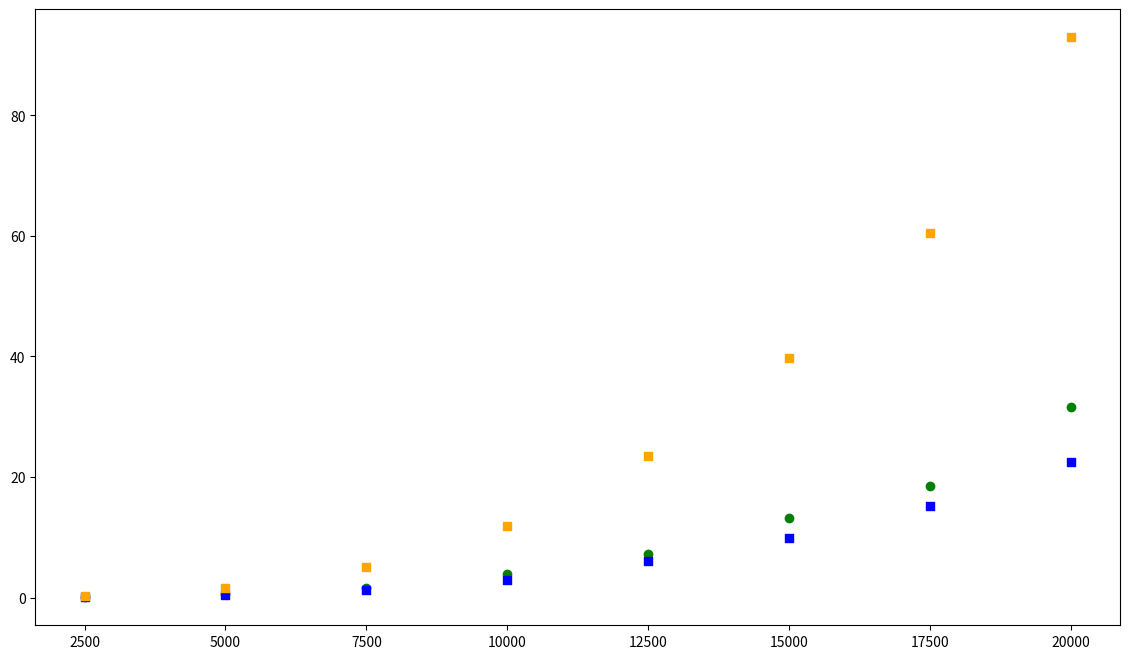

Generate this figure with matplotlib: (Note: this script raises an exception after producing the figure.)
import numpy as np
import matplotlib.pyplot as plt
from scipy.optimize import curve_fit

# Data
n = np.array([2500, 5000, 7500, 10000, 12500, 15000, 17500, 20000])
t_median1 = np.array([0.114659, 0.605983, 1.659070, 3.859710, 7.170840, 13.134900, 18.529300, 31.653600])#lapach
t_median2 = np.array([0.067106, 0.393082, 1.19357, 2.91897, 6.10533, 9.94007, 15.1867, 22.4722])  # mkl
t_median3 = np.array([0.266776,1.593896, 5.161883, 11.854884, 23.477536, 39.750357, 60.445645, 92.938226])  # numpy

# Power law function: T(n) = b + a * n^3
def power_law(n, a, b):
    return b + a * n**3

# General power law function: T(n) = b + a * n^c
def power_law2(n, a, b, c):
    return b + a * n**c

# Fit for cubic law
params1, _ = curve_fit(power_law, n, t_median1)
a1, b1 = params1
params1_gen, _ = curve_fit(power_law2, n, t_median1, p0=[1e-10, 0, 3], maxfev=5000)
a1g, b1g, c1g = params1_gen

# Fit for general power law with increased max iterations and initial guess
params2, _ = curve_fit(power_law, n, t_median2)
a2, b2 = params2
params2_gen, _ = curve_fit(power_law2, n, t_median2, p0=[1e-10, 0, 3], maxfev=5000)
a2g, b2g, c2g = params2_gen
params3, _ = curve_fit(power_law, n, t_median3)
a3, b3 = params3
params3_gen, _ = curve_fit(power_law2, n, t_median3, p0=[1e-10, 0, 3], maxfev=5000)
a3g, b3g, c3g = params3_gen

# Predicted values
n_fit = np.linspace(2500, 20000, 100)
t_fit1 = power_law(n_fit, a1, b1)
t_fit1g = power_law2(n_fit, a1g, b1g, c1g)
t_fit2 = power_law(n_fit, a2, b2)
t_fit2g = power_law2(n_fit, a2g, b2g, c2g)
t_fit3 = power_law(n_fit, a3, b3)
t_fit3g = power_law2(n_fit, a3g, b3g, c3g)

# Plot with logarithmic axes
plt.figure(figsize=(14, 8))
plt.scatter(n, t_median1, color='green', label='Измерение lapack (медиана)', zorder=5)
plt.scatter(n, t_median2, color='blue', marker='s', label='Измерение mkl (медиана)', zorder=5)
plt.scatter(n, t_median3, color='orange', marker='s', label='Измерение numpy (медиана)', zorder=5)

# Add point labels (adjusted for log scale)
for x, y in zip(n, t_median):
    plt.text(
        x, y * 1.2,  # Умножение для лучшего размещения в логарифмической шкале
        f'n={x}\nt={y:.1f} s', 
        fontsize=8, 
        ha='center', 
        va='bottom',
        bbox=dict(facecolor='white', alpha=0.8, edgecolor='none')
    )


plt.plot(n_fit, t_fit1, '--', color='red', alpha=0.5, label=f'Аппроксимация 1: $T(n) = {b1:.2e} + {a1:.2e}n^3$')
plt.plot(n_fit, t_fit1g, '--', color='green', alpha=0.5, label=f'Общая аппроксимация 1: $T(n) = {b1g:.2e} + {a1g:.2e}n^{{{c1g:.2f}}}$')

# Второй набор данных

#plt.plot(n_fit, t_fit2, '--', color='blue', alpha=0.5, label=f'Аппроксимация 2: $T(n) = {b2:.2e} + {a2:.2e}n^3$')
plt.plot(n_fit, t_fit2g, '--', color='blue', alpha=0.5, label=f'Общая аппроксимация 2: $T(n) = {b2g:.2e} + {a2g:.2e}n^{{{c2g:.2f}}}$')

# Второй набор данных

#plt.plot(n_fit, t_fit2, '--', color='blue', alpha=0.5, label=f'Аппроксимация 2: $T(n) = {b2:.2e} + {a2:.2e}n^3$')
plt.plot(n_fit, t_fit3g, '--', color='orange', alpha=0.5, label=f'Общая аппроксимация 3: $T(n) = {b3g:.2e} + {a3g:.2e}n^{{{c3g:.2f}}}$')

# Логарифмические оси
plt.xscale('log')
plt.yscale('log')

plt.xlabel('Размер матрицы ($n$)', fontsize=12)
plt.ylabel('Время (s)', fontsize=12)
plt.title('Время обращения (Холецкий) ', fontsize=14)
plt.legend()
plt.grid(True, linestyle='--', alpha=0.7, which='both')  # Добавляем сетку для логарифмических делений
plt.show()
